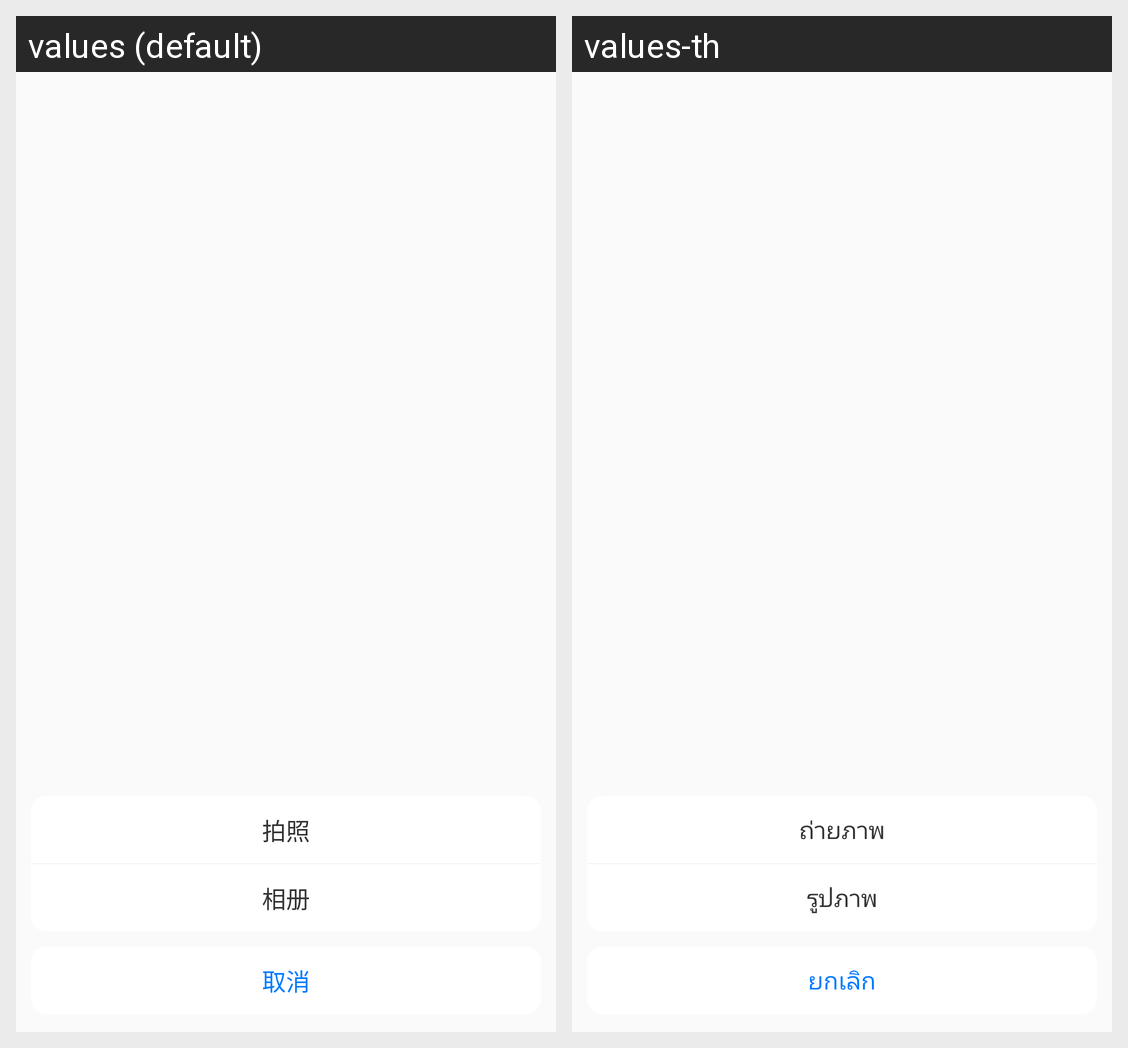

The same Android screen rendered under two of its app's locales, left to right. List the strings drawn on it with the default value and each locale's translation.
Android screen res/layout/pop_avatar.xml rendered under 2 locales, left to right: values (default), values-th. Device: Nexus 5 (rendered at 1080×1920; each locale shown at half size, 540×960, under a caption strip naming it); theme Theme.AppCompat.Light.NoActionBar.
Strings drawn on this screen, with the default value and each locale's value (text and hints the layout hard-codes, and strings that could not be matched under every locale, appear in the picture but are not listed):

photo
  values: 拍照
  values-th: ถ่ายภาพ

album
  values: 相册
  values-th: รูปภาพ

cancel
  values: 取消
  values-th: ยกเลิก
